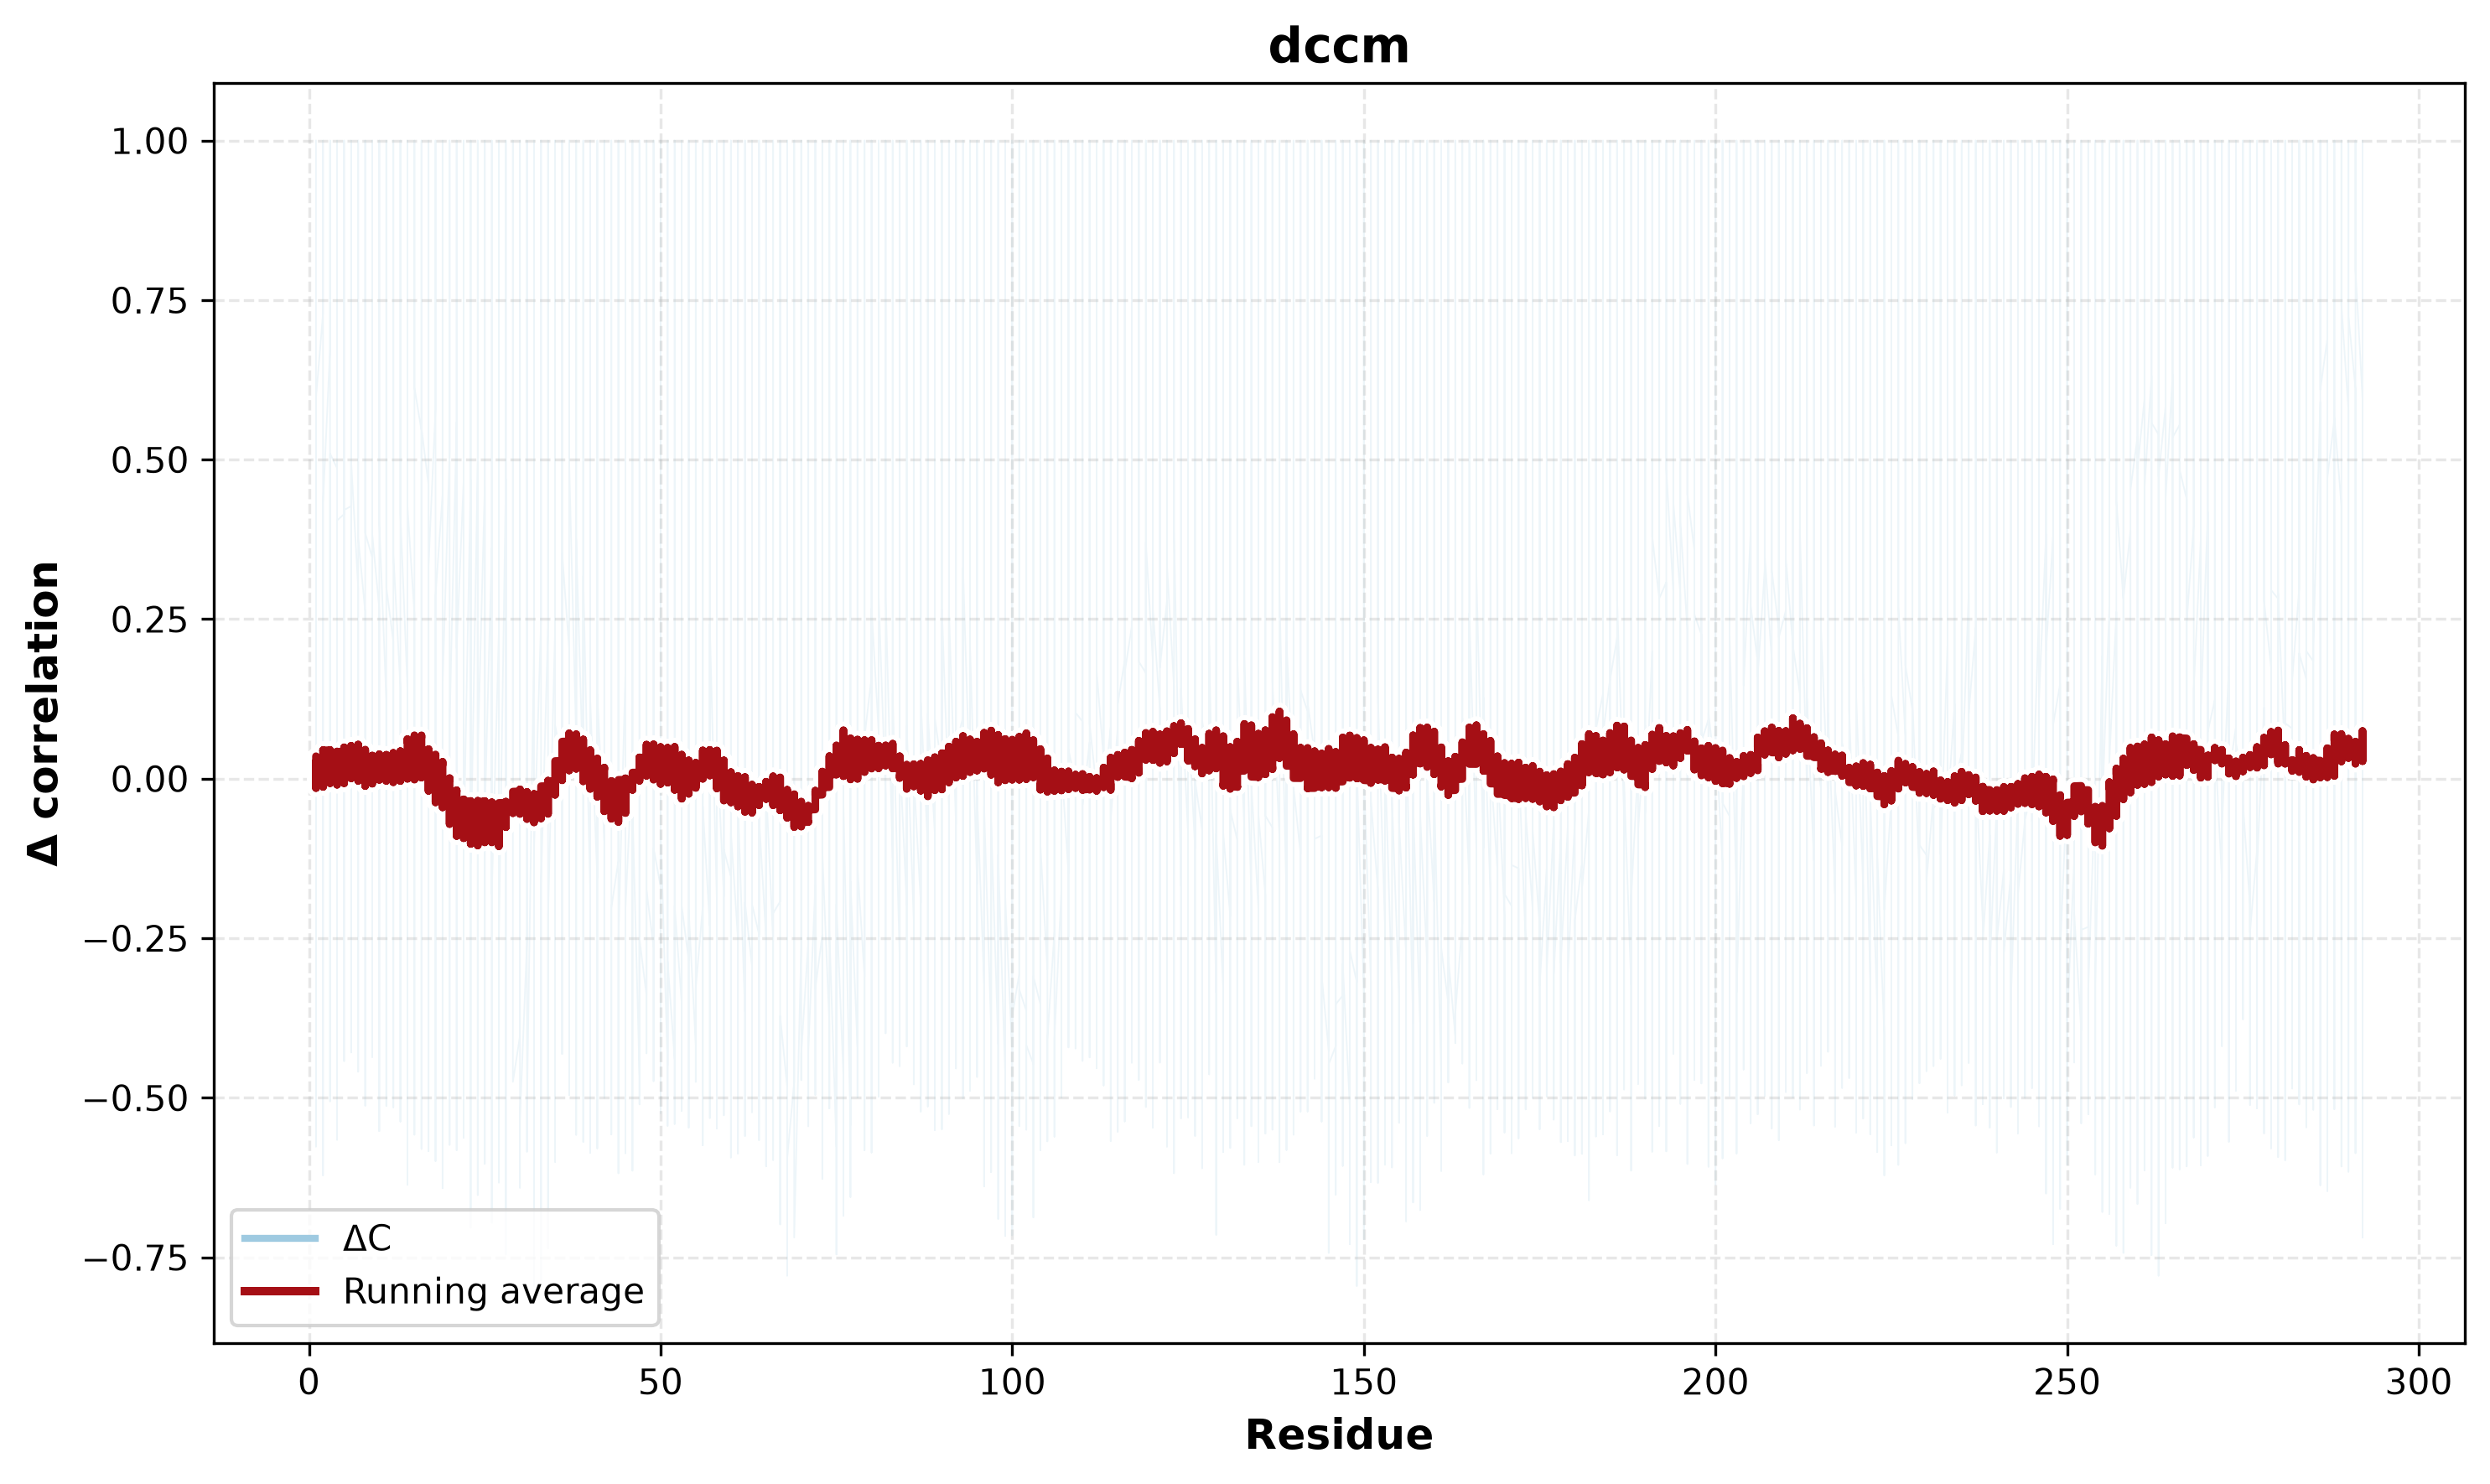

The data file committed next to this chart (first rows):
residue_i, residue_j, correlation
1, 1, 1.0
1, 2, 0.7284
1, 3, 0.6732
1, 4, 0.4866
1, 5, 0.4146
1, 6, 0.4271
1, 7, 0.2986
1, 8, 0.2616
1, 9, 0.3468
1, 10, 0.2665
1, 11, 0.1238
1, 12, 0.2149
1, 13, 0.1439
1, 14, 0.1443
1, 15, 0.2583
1, 16, 0.5455
1, 17, 0.4602
1, 18, 0.5785
1, 19, 0.4449
1, 20, 0.5121
1, 21, 0.5589
1, 22, 0.4672
1, 23, 0.4681
1, 24, 0.4954
1, 25, 0.4579
1, 26, 0.3614
1, 27, 0.2293
1, 28, 0.4691
1, 29, -0.0725
1, 30, -0.4035
1, 31, -0.2566
1, 32, 0.2059
1, 33, 0.2463
1, 34, 0.2391
1, 35, 0.2359
1, 36, 0.0285
1, 37, 0.2041
1, 38, 0.0596
1, 39, -0.0042
1, 40, -0.1821
1, 41, -0.1553
1, 42, -0.0975
1, 43, 0.0199
1, 44, -0.1286
1, 45, 0.1667
1, 46, 0.0302
1, 47, -0.4643
1, 48, -0.3395
1, 49, -0.2636
1, 50, -0.1687
1, 51, -0.4491
1, 52, -0.4393
1, 53, -0.3512
1, 54, -0.2843
1, 55, -0.4173
1, 56, -0.1998
1, 57, -0.2304
1, 58, -0.1911
1, 59, -0.1841
1, 60, -0.153
... 85,204 more rows
